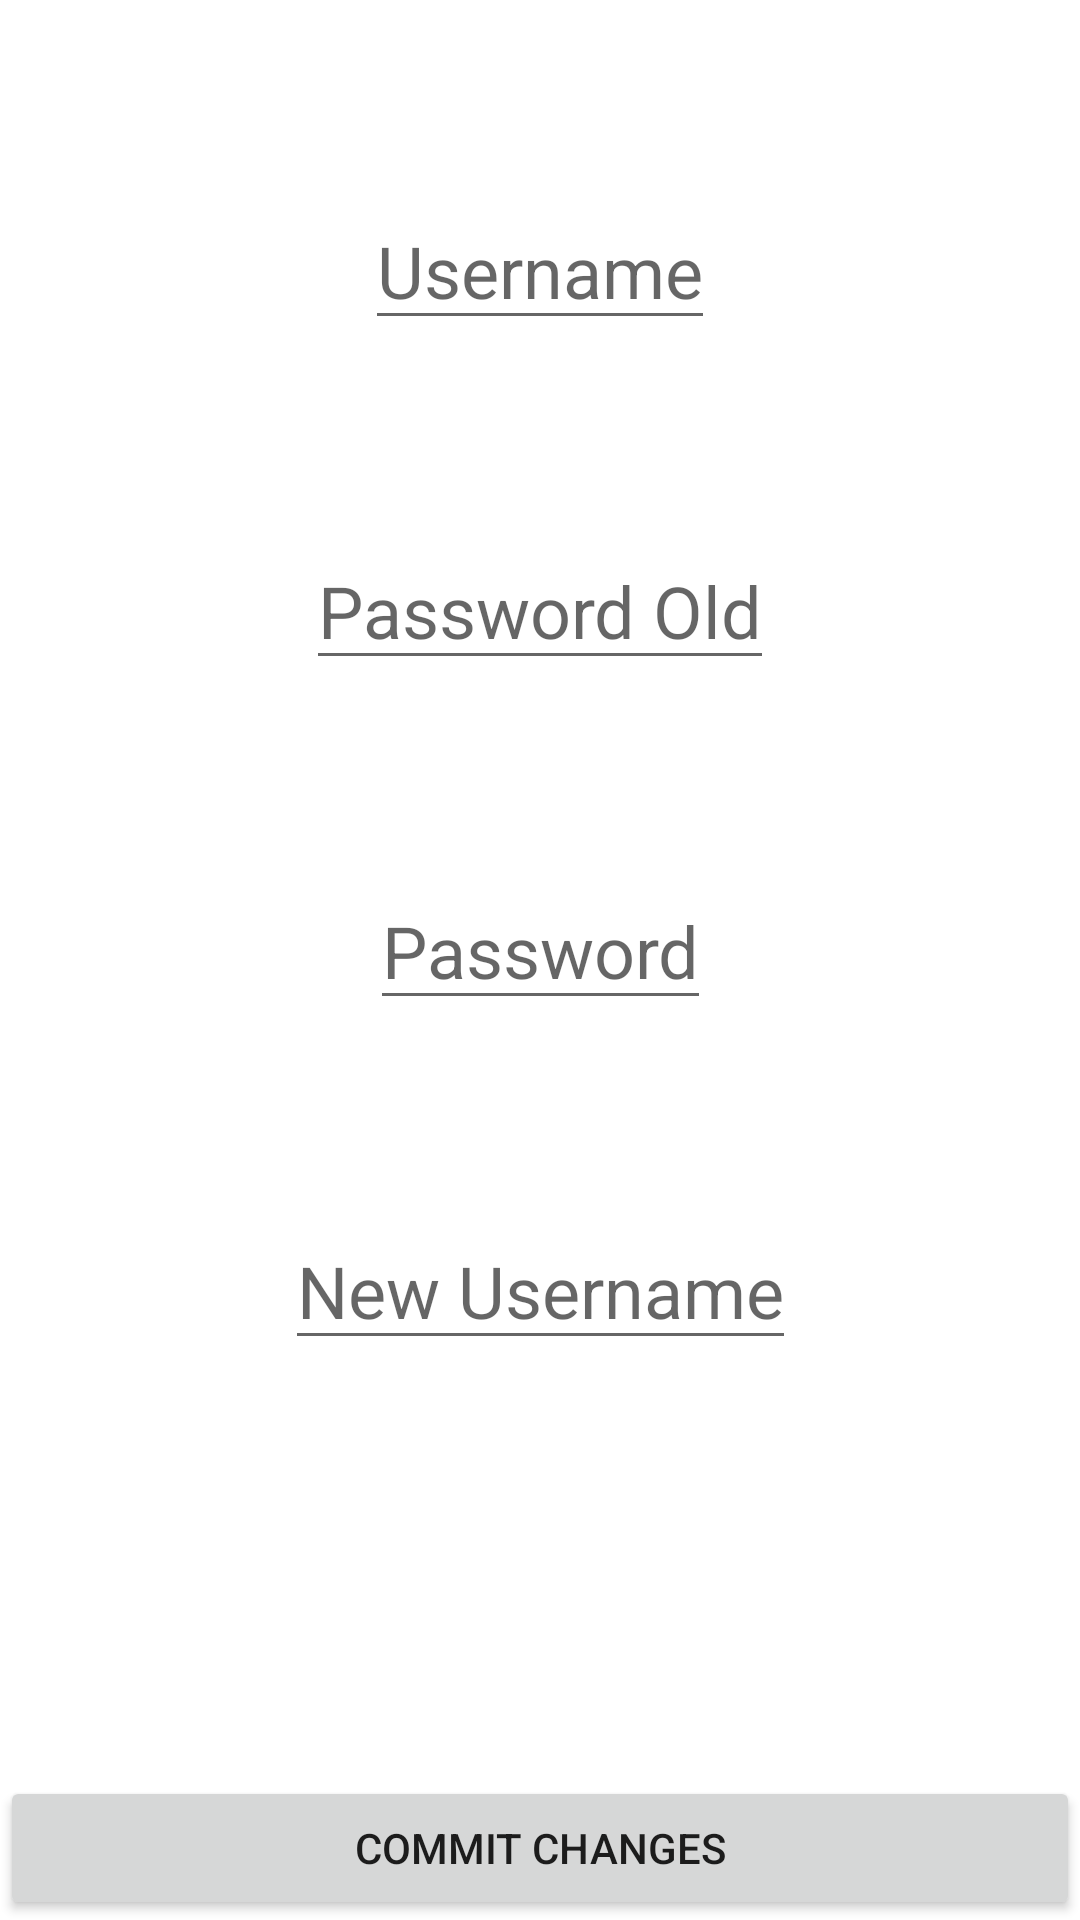

Reconstruct the res/layout file that produces this screen, plus the resources it refers to.
<!-- AndroidManifest.xml: application theme Theme.MembersOnly -->
<!-- res/layout/activity_change_password.xml -->
<?xml version="1.0" encoding="utf-8"?>
<androidx.constraintlayout.widget.ConstraintLayout xmlns:android="http://schemas.android.com/apk/res/android"
    xmlns:app="http://schemas.android.com/apk/res-auto"
    xmlns:tools="http://schemas.android.com/tools"
    android:layout_width="match_parent"
    android:layout_height="match_parent"
    tools:context=".activity.changepassword.view.ChangePasswordActivity">


    <EditText
        style="@style/LoginStyle"
        android:id="@+id/old_username_edittext"
        android:layout_width="wrap_content"
        android:layout_height="wrap_content"
        android:inputType="textPersonName"
        android:hint="@string/username"
        app:layout_constraintTop_toTopOf="parent"
        app:layout_constraintStart_toStartOf="parent"
        app:layout_constraintEnd_toEndOf="parent" />

    <EditText
        style="@style/LoginStyle"
        android:id="@+id/old_password_edittext"
        android:layout_width="wrap_content"
        android:layout_height="wrap_content"
        android:inputType="textPassword"
        android:hint="@string/password_old"
        app:layout_constraintTop_toBottomOf="@id/old_username_edittext"
        app:layout_constraintStart_toStartOf="parent"
        app:layout_constraintEnd_toEndOf="parent" />

    <EditText
        style="@style/LoginStyle"
        android:id="@+id/new_password_edittext"
        android:layout_width="wrap_content"
        android:layout_height="wrap_content"
        android:inputType="textPassword"
        android:hint="@string/password"
        app:layout_constraintTop_toBottomOf="@id/old_password_edittext"
        app:layout_constraintStart_toStartOf="parent"
        app:layout_constraintEnd_toEndOf="parent" />



    <EditText
        style="@style/LoginStyle"
        android:id="@+id/new_username_edittext"
        android:layout_width="wrap_content"
        android:layout_height="wrap_content"
        android:inputType="textPersonName"
        android:hint="@string/new_username_optional"
        app:layout_constraintTop_toBottomOf="@id/new_password_edittext"
        app:layout_constraintStart_toStartOf="parent"
        app:layout_constraintEnd_toEndOf="parent" />

    <Button
        android:id="@+id/commit_button"
        android:layout_width="0dp"
        android:layout_height="wrap_content"
        android:text="@string/commit_changes"
        app:layout_constraintBottom_toBottomOf="parent"
        app:layout_constraintStart_toStartOf="parent"
        app:layout_constraintEnd_toEndOf="parent" />


</androidx.constraintlayout.widget.ConstraintLayout>
<!-- resources referenced by this layout -->
<resources>
  <string name="commit_changes">Commit Changes</string>
  <string name="new_username_optional">New Username</string>
  <string name="password">Password</string>
  <string name="password_old">Password Old</string>
  <string name="username">Username</string>
  <style name="LoginStyle">
          <item name="fontFamily">@font/librebaskerville_regular</item>
          <item name="android:textSize">24sp</item>
          <item name="android:layout_margin">64dp</item>
      </style>
  <style name="Theme.MembersOnly" parent="Theme.MaterialComponents.DayNight.DarkActionBar">
          
          <item name="colorPrimary">@color/purple_500</item>
          <item name="colorPrimaryVariant">@color/purple_700</item>
          <item name="colorOnPrimary">@color/white</item>
          
          <item name="colorSecondary">@color/teal_200</item>
          <item name="colorSecondaryVariant">@color/teal_700</item>
          <item name="colorOnSecondary">@color/black</item>
          
          <item name="android:statusBarColor" tools:targetApi="l">?attr/colorPrimaryVariant</item>
          
      </style>
  <!-- not gathered from this repository: default colours our renderer supplied (Android Studio template values) -->
  <color name="purple_500">#FF6200EE</color>
  <color name="purple_700">#FF3700B3</color>
  <color name="teal_200">#FF03DAC5</color>
  <color name="teal_700">#FF018786</color>
  <color name="black">#FF000000</color>
  <color name="white">#FFFFFFFF</color>
</resources>
